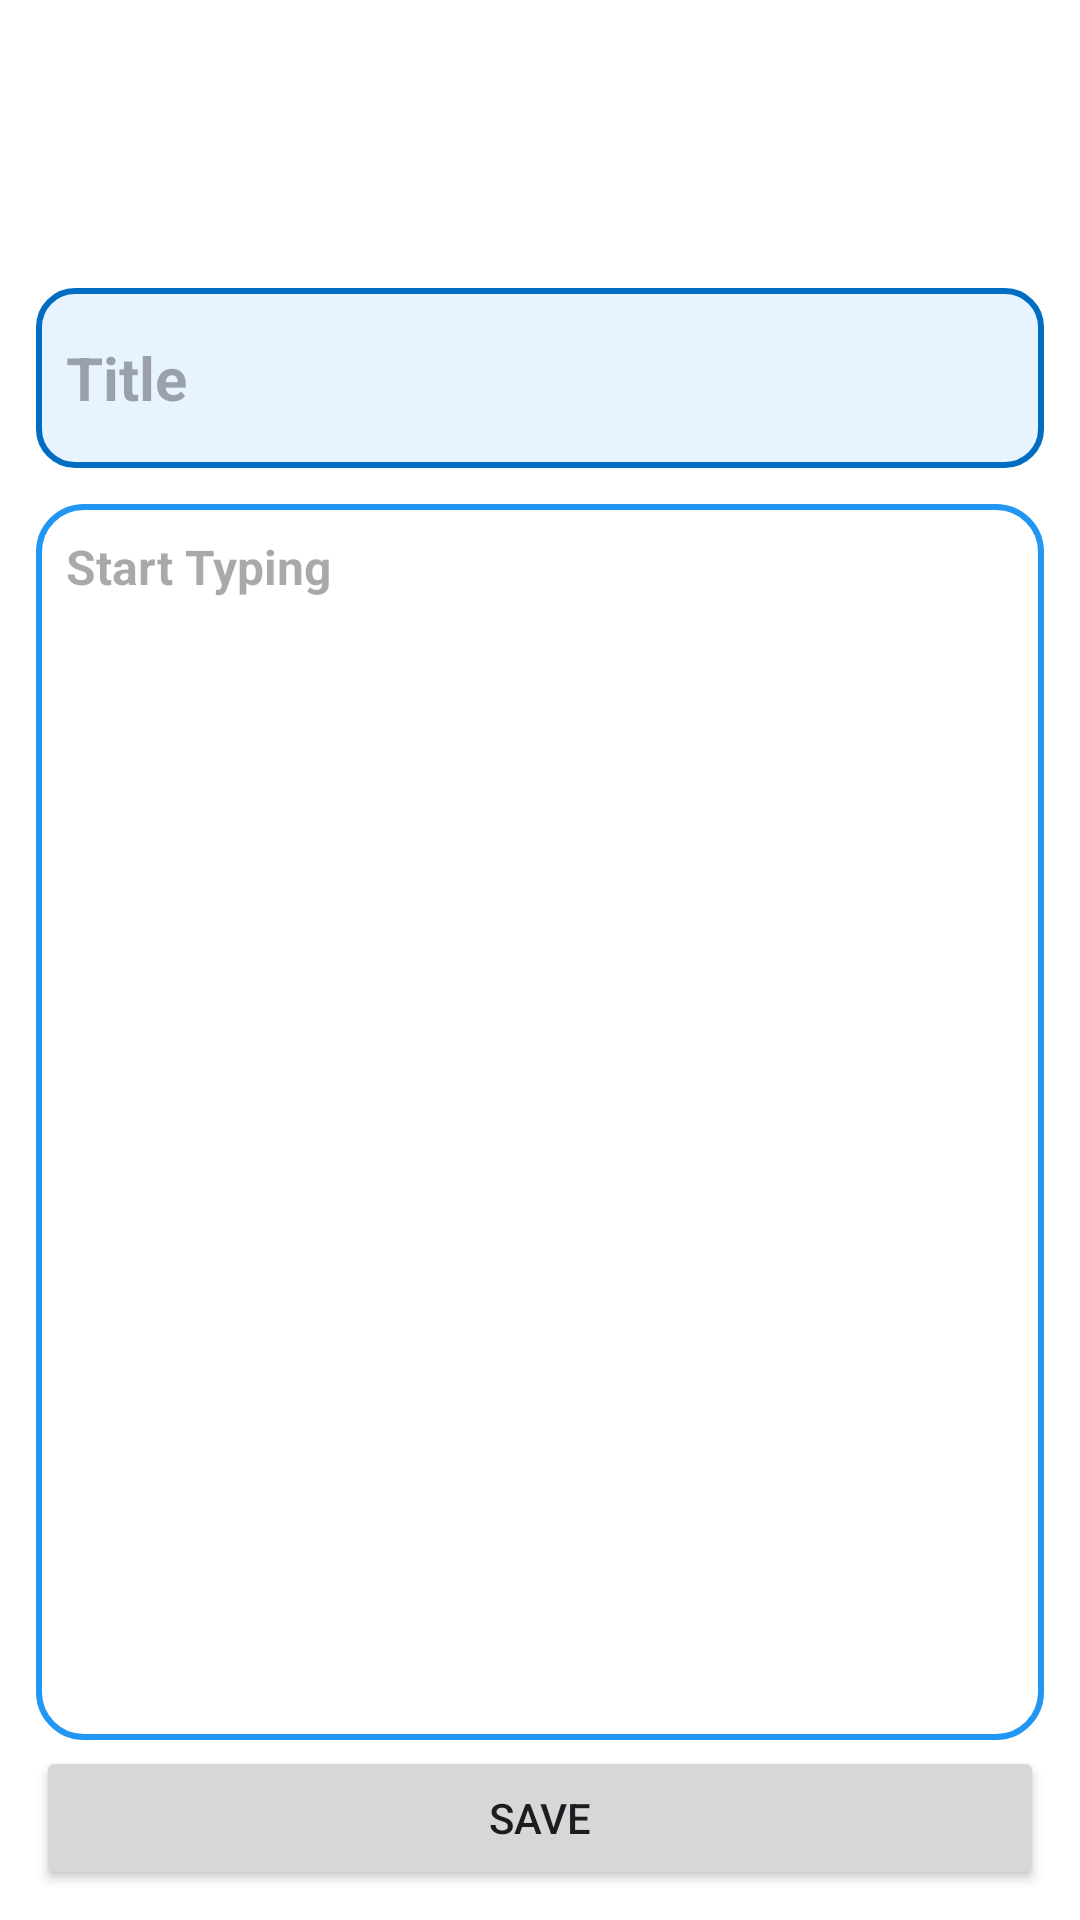

Layout XML and referenced resources for this Android screen:
<!-- AndroidManifest.xml: application theme Theme.RoomDatabaseMVVMDSLGRADLE -->
<!-- res/layout/activity_add_note.xml -->
<?xml version="1.0" encoding="utf-8"?>
<RelativeLayout xmlns:android="http://schemas.android.com/apk/res/android"
    xmlns:app="http://schemas.android.com/apk/res-auto"
    xmlns:tools="http://schemas.android.com/tools"
    android:id="@+id/main"
    android:layout_width="match_parent"
    android:layout_height="match_parent"
    tools:context=".views.AddNote"
    android:background="@color/white">

    <androidx.appcompat.widget.Toolbar
        android:id="@+id/toolbar"
        android:layout_width="match_parent"
        android:layout_height="60dp"
        android:layout_marginTop="24dp"
        android:minHeight="?attr/actionBarSize"
        android:theme="?attr/actionBarTheme"
        app:layout_constraintEnd_toEndOf="parent"
        app:layout_constraintStart_toStartOf="parent"
        app:layout_constraintTop_toTopOf="parent">

        <RelativeLayout
            android:layout_width="match_parent"
            android:layout_height="wrap_content">

            <ImageView
                android:id="@+id/back"
                android:layout_width="30dp"
                android:layout_height="30dp"
                android:layout_centerVertical="true"
                android:layout_alignParentStart="true"
                android:src="@drawable/back" />

        </RelativeLayout>
    </androidx.appcompat.widget.Toolbar>

    <LinearLayout
        android:layout_width="match_parent"
        android:layout_height="match_parent"
        android:orientation="vertical"
        android:layout_below="@id/toolbar">

        <EditText
            android:id="@+id/edtTitle"
            android:layout_width="match_parent"
            android:layout_height="60dp"
            android:layout_margin="12dp"
            android:background="@drawable/search_background"
            android:hint="Title"
            android:padding="10dp"
            android:textSize="20sp"
            android:textStyle="bold"
            app:layout_constraintEnd_toEndOf="parent"
            app:layout_constraintStart_toStartOf="parent"
            app:layout_constraintTop_toBottomOf="@+id/toolbar" />

        <EditText
            android:id="@+id/edt_message"
            android:layout_width="match_parent"
            android:layout_height="match_parent"
            android:layout_marginLeft="12dp"
            android:layout_marginRight="12dp"
            android:background="@drawable/message_box"
            android:hint="Start Typing"
            android:textSize="16sp"
            android:textStyle="bold"
            android:gravity="top"
            android:padding="10dp"
            android:lineSpacingMultiplier="1"
            android:layout_marginBottom="60dp"
         />
    </LinearLayout>

    <Button
        android:id="@+id/check_btn"
        android:layout_width="match_parent"
        android:layout_height="wrap_content"
        android:padding="10dp"
        android:layout_marginStart="12dp"
        android:layout_marginEnd="12dp"
        android:text="Save"
        android:layout_marginBottom="10dp"
        android:layout_alignParentEnd="true"
        android:layout_marginRight="10dp"
        android:layout_alignParentBottom="true" />

</RelativeLayout>
<!-- resources referenced by this layout -->
<resources>
  <color name="white">#FFFFFFFF</color>
  <!-- drawable message_box (drawable) -->
  <?xml version="1.0" encoding="utf-8"?>
  <selector xmlns:android="http://schemas.android.com/apk/res/android">
  
      <item >
          <shape android:shape="rectangle">
              <corners android:radius="15dp"/>
              <stroke android:color="#2196F3"
                  android:width="2dp"
                  />
          </shape>
      </item>
  </selector>
  <!-- drawable search_background (drawable) -->
  <?xml version="1.0" encoding="utf-8"?>
  <selector xmlns:android="http://schemas.android.com/apk/res/android">
  
      <item >
          <shape android:shape="rectangle">
              <corners android:radius="12dp"
                  />
              <stroke android:width="2dp"
                  android:color="#006DC3"/>
              <solid android:color="#E7F4FF"/>
          </shape>
      </item>
  </selector>
  <style name="Theme.RoomDatabaseMVVMDSLGRADLE" parent="Base.Theme.RoomDatabaseMVVMDSLGRADLE" />
  <style name="Base.Theme.RoomDatabaseMVVMDSLGRADLE" parent="Theme.Material3.DayNight.NoActionBar">
          
          
      </style>
</resources>
